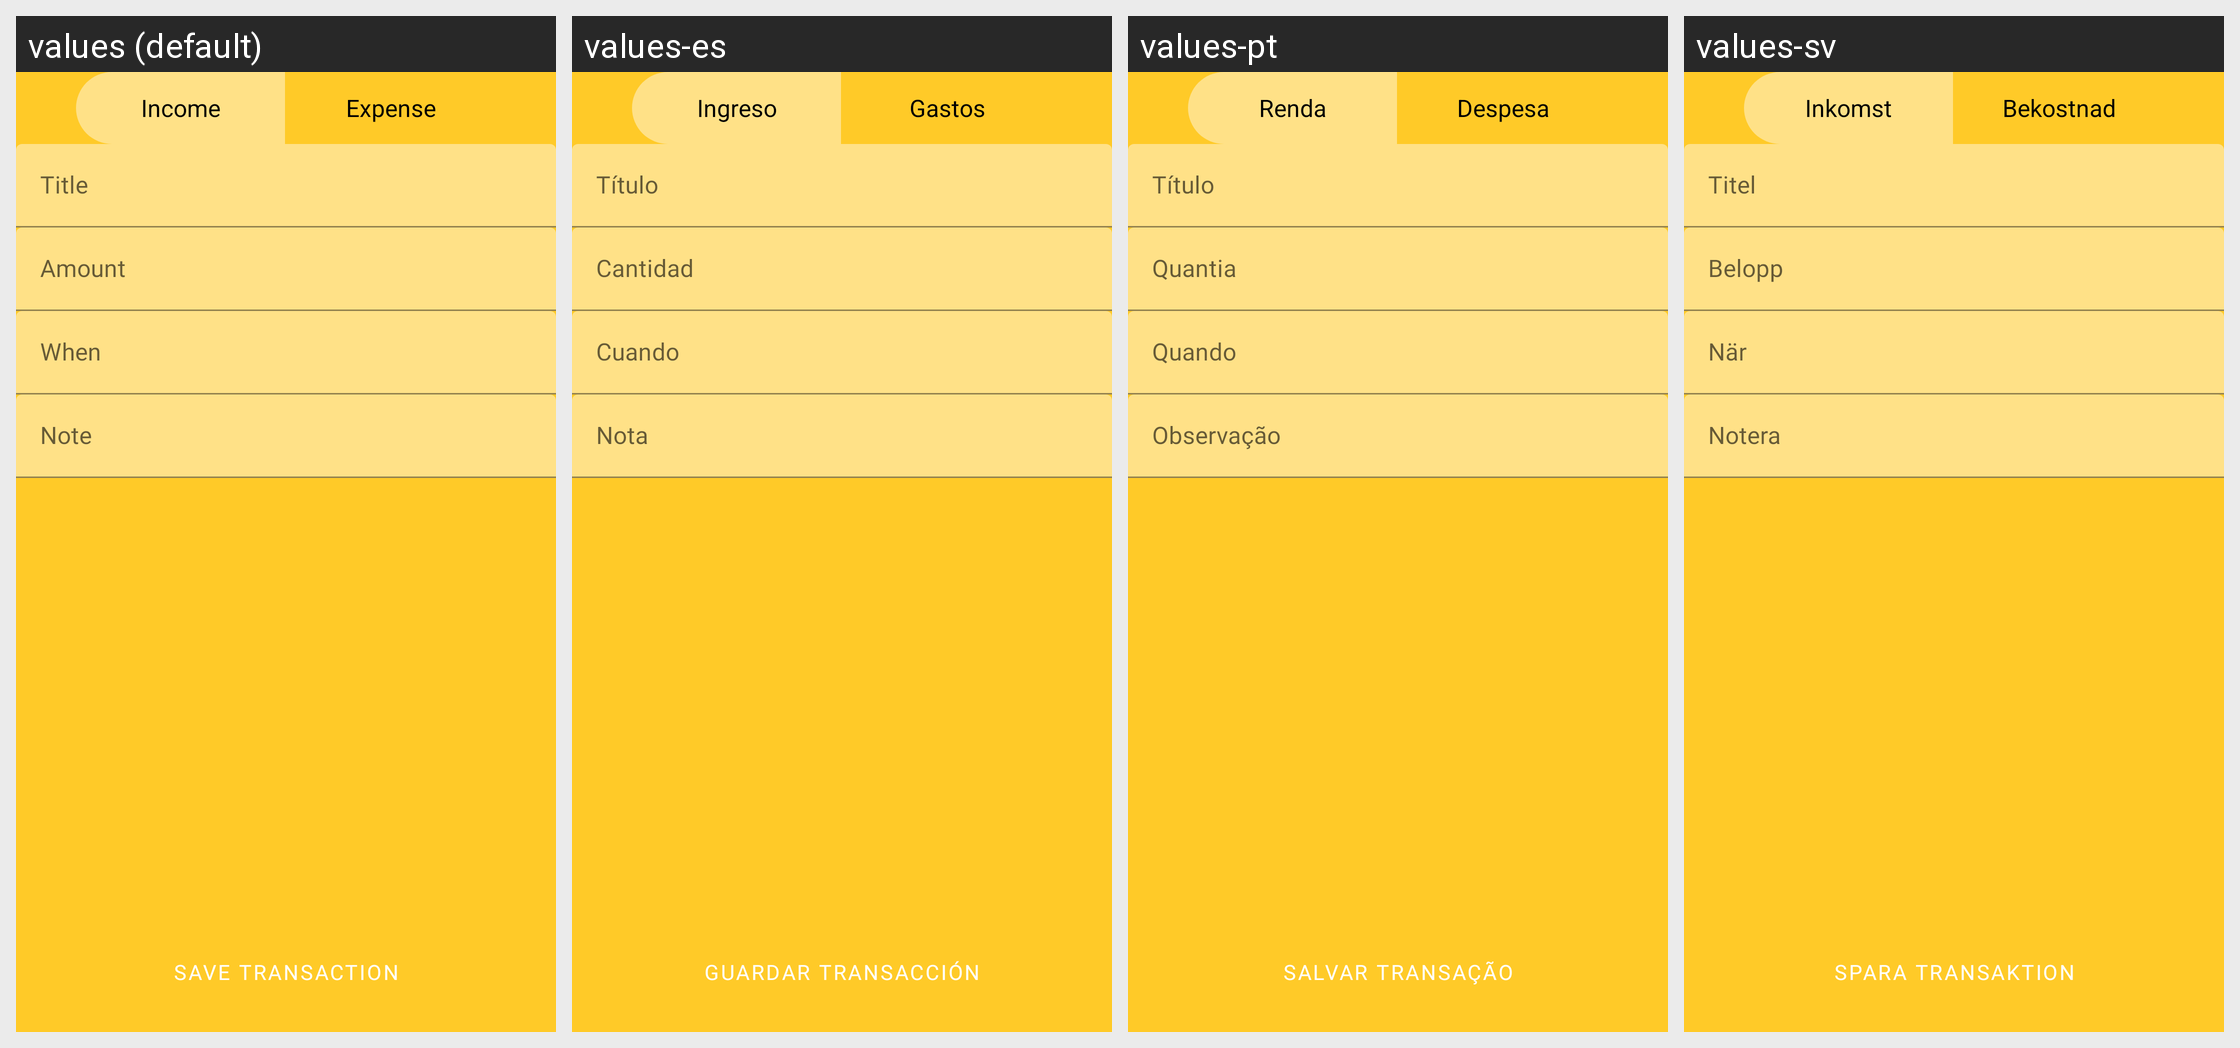

Here is an Android app screen in its default locale and in the app's own translations. Write out the translated-string differences for the strings that appear on this screen.
Android screen res/layout/fragment_edit_transaction.xml rendered under 4 locales, left to right: values (default), values-es, values-pt, values-sv. Device: Nexus 5 (rendered at 1080×1920; each locale shown at half size, 540×960, under a caption strip naming it); theme Theme.ExpenseManager.
Other locales in the repository, not shown: values-ar, values-de, values-fr, values-hi, values-it, values-ja, values-kr, values-ru, values-ur, values-zh.
Strings drawn on this screen, with the default value and each locale's value (text and hints the layout hard-codes, and strings that could not be matched under every locale, appear in the picture but are not listed):

text_expense_add_transaction
  values: Save Transaction
  values-es: Guardar transacción
  values-pt: Salvar transação
  values-sv: Spara transaktion

income
  values: Income
  values-es: Ingreso
  values-pt: Renda
  values-sv: Inkomst

expense
  values: Expense
  values-es: Gastos
  values-pt: Despesa
  values-sv: Bekostnad

text_title
  values: Title
  values-es: Título
  values-pt: Título
  values-sv: Titel

text_expense_amount
  values: Amount
  values-es: Cantidad
  values-pt: Quantia
  values-sv: Belopp

text_expense_when
  values: When
  values-es: Cuando
  values-pt: Quando
  values-sv: När

text_expense_note
  values: Note
  values-es: Nota
  values-pt: Observação
  values-sv: Notera
